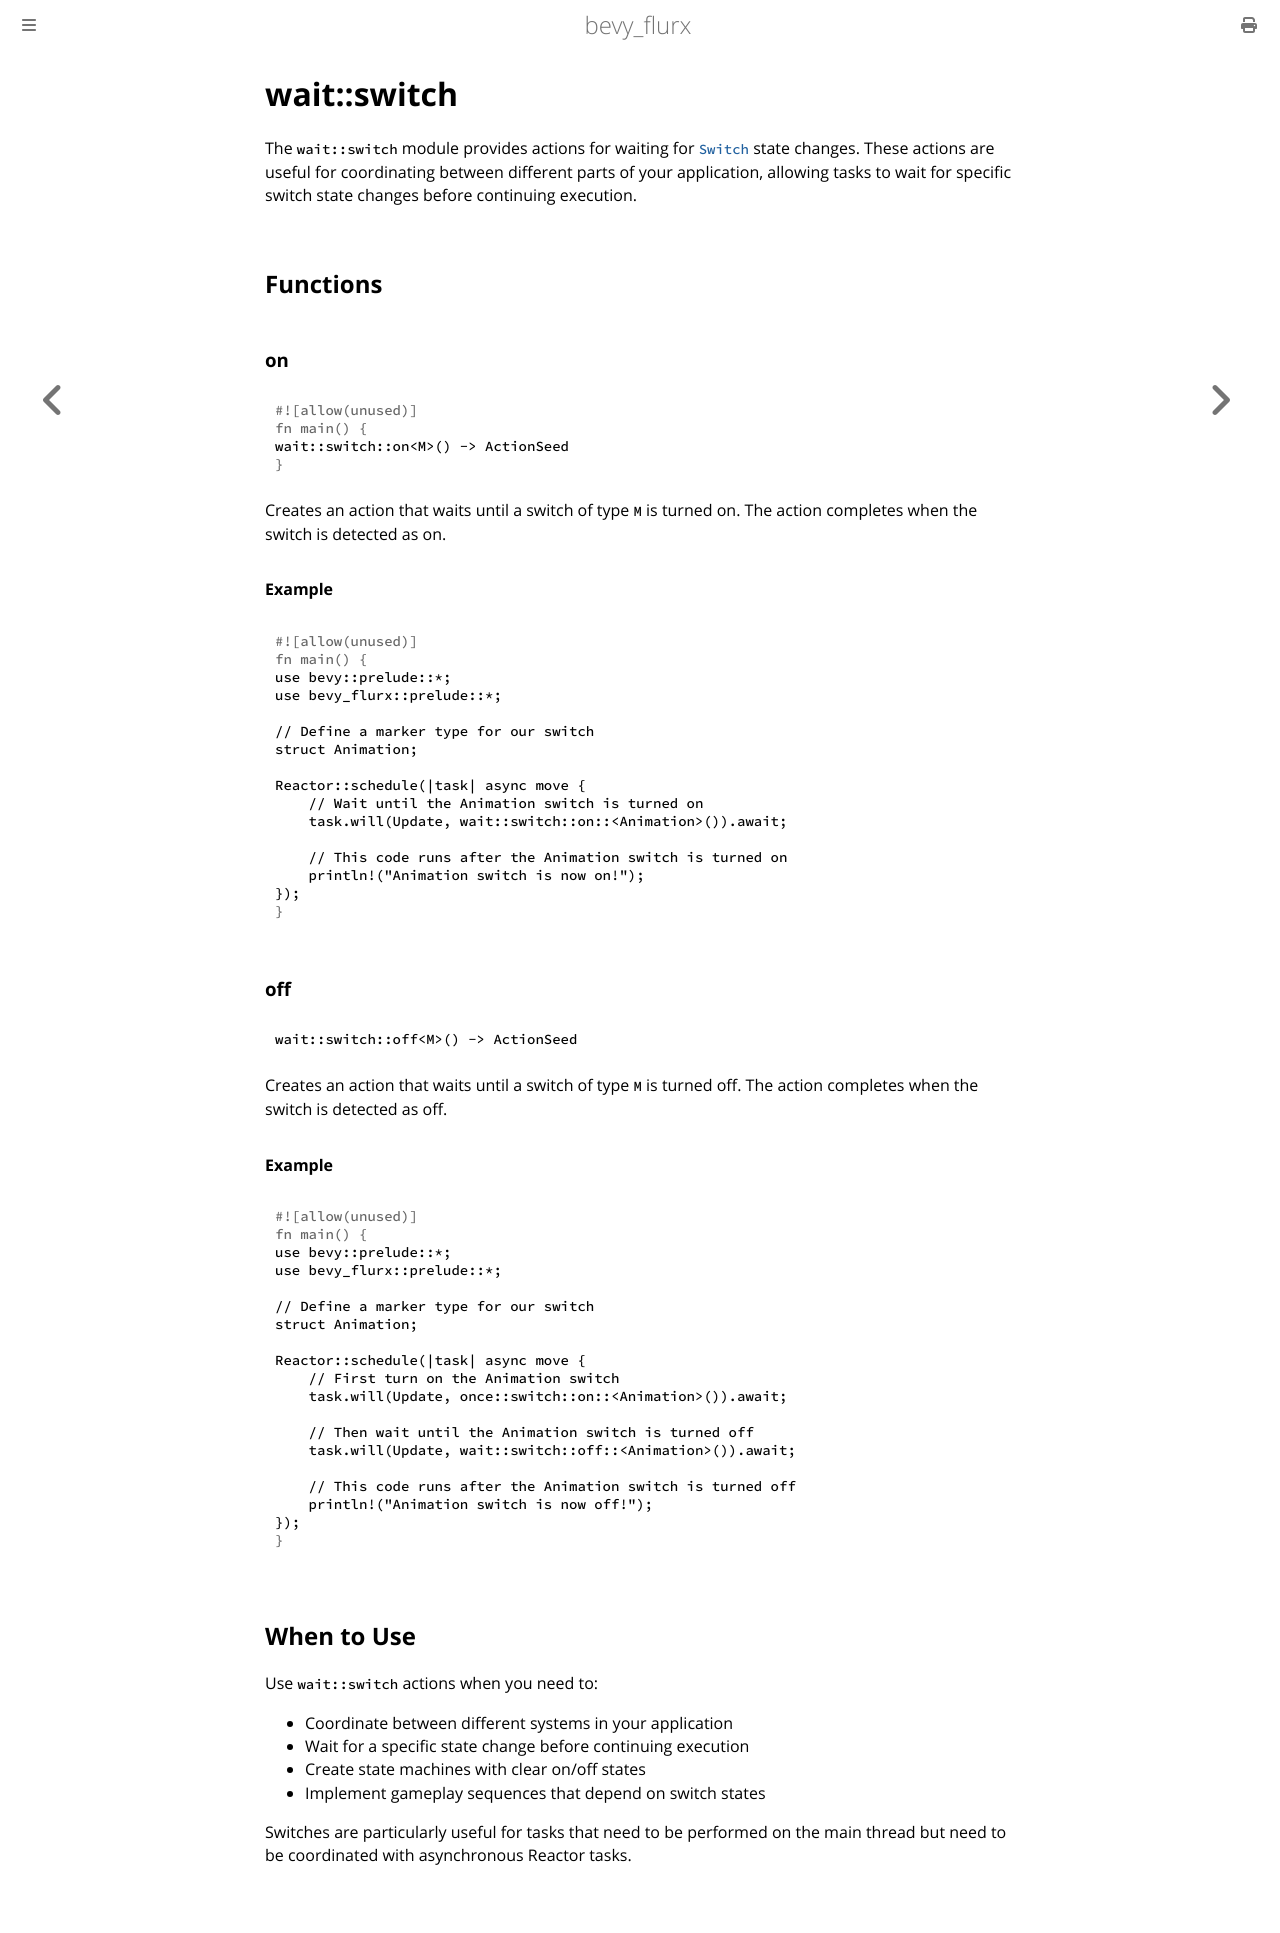

repository: not-elm/bevy_flurx · page: actions/wait/switch.html · generator: mdbook

# wait::switch

The `wait::switch` module provides actions for waiting for [`Switch`](../../actions/switch.md) state changes. These actions are useful for coordinating between different parts of your application, allowing tasks to wait for specific switch state changes before continuing execution.

## Functions

### on

```rust
wait::switch::on<M>() -> ActionSeed
```

Creates an action that waits until a switch of type `M` is turned on. The action completes when the switch is detected as on.

#### Example

```rust
use bevy::prelude::*;
use bevy_flurx::prelude::*;

// Define a marker type for our switch
struct Animation;

Reactor::schedule(|task| async move {
    // Wait until the Animation switch is turned on
    task.will(Update, wait::switch::on::<Animation>()).await;
    
    // This code runs after the Animation switch is turned on
    println!("Animation switch is now on!");
});
```

### off

```
wait::switch::off<M>() -> ActionSeed
```

Creates an action that waits until a switch of type `M` is turned off. The action completes when the switch is detected as off.

#### Example

```rust
use bevy::prelude::*;
use bevy_flurx::prelude::*;

// Define a marker type for our switch
struct Animation;

Reactor::schedule(|task| async move {
    // First turn on the Animation switch
    task.will(Update, once::switch::on::<Animation>()).await;
    
    // Then wait until the Animation switch is turned off
    task.will(Update, wait::switch::off::<Animation>()).await;
    
    // This code runs after the Animation switch is turned off
    println!("Animation switch is now off!");
});
```

## When to Use

Use `wait::switch` actions when you need to:
- Coordinate between different systems in your application
- Wait for a specific state change before continuing execution
- Create state machines with clear on/off states
- Implement gameplay sequences that depend on switch states

Switches are particularly useful for tasks that need to be performed on the main thread but need to be coordinated with asynchronous Reactor tasks.
